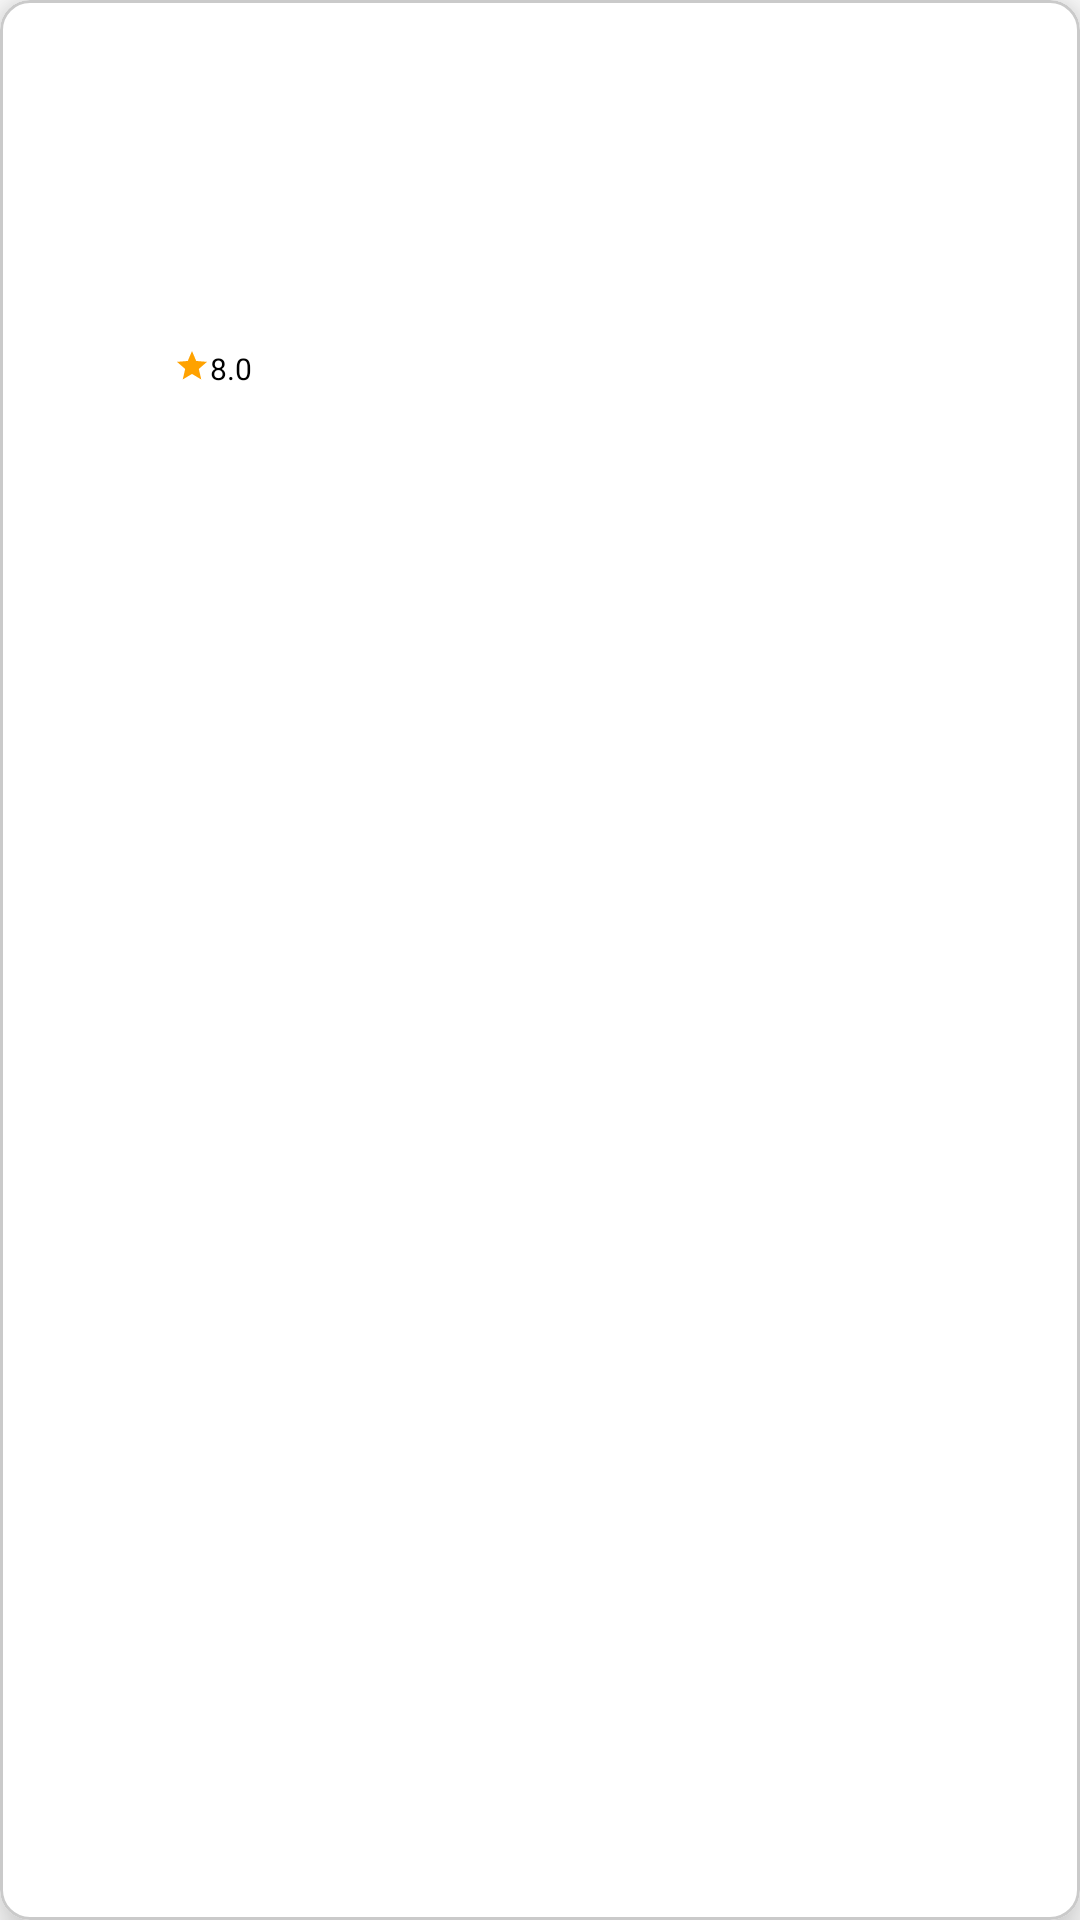

Produce the Android XML layout that renders to this screen, including the resource entries it uses.
<!-- AndroidManifest.xml: application theme Theme.CineDroid -->
<!-- res/layout/list_movies_item_view.xml -->
<?xml version="1.0" encoding="utf-8"?>
<com.google.android.material.card.MaterialCardView xmlns:android="http://schemas.android.com/apk/res/android"
    xmlns:app="http://schemas.android.com/apk/res-auto"
    android:layout_width="140dp"
    android:layout_height="180dp"
    app:layout_constraintEnd_toEndOf="parent"
    style="@style/movieCard"
    app:strokeColor="#CACACA"
    app:strokeWidth="1dp"
    app:cardElevation="10dp"
    app:layout_constraintStart_toStartOf="parent"
    app:layout_constraintTop_toTopOf="parent">

    <androidx.constraintlayout.widget.ConstraintLayout
        android:layout_width="match_parent"
        android:layout_height="match_parent">

        <ImageView
            android:id="@+id/movie_card"
            android:layout_width="100dp"
            android:layout_height="96dp"
            android:layout_marginStart="16dp"
            android:layout_marginTop="16dp"
            android:layout_marginEnd="16dp"
            app:layout_constraintCircleRadius="16dp"
            app:layout_constraintEnd_toEndOf="parent"
            app:layout_constraintStart_toStartOf="parent"
            app:layout_constraintTop_toTopOf="parent" />

        <ImageView
            android:id="@+id/imageView"
            android:layout_width="wrap_content"
            android:layout_height="wrap_content"
            android:layout_marginTop="4dp"
            android:background="@drawable/ic_baseline_star_24"
            app:layout_constraintEnd_toStartOf="@+id/guideline2"
            app:layout_constraintTop_toBottomOf="@+id/movie_card" />

        <TextView
            android:id="@+id/movie_rate"
            style="@style/movieRate"
            android:layout_width="wrap_content"
            android:layout_height="wrap_content"
            android:layout_marginTop="4dp"
            android:text="8.0"
            app:layout_constraintStart_toStartOf="@+id/guideline2"
            app:layout_constraintTop_toBottomOf="@+id/movie_card" />

        <TextView
            android:id="@+id/movie_title"
            style="@style/movieTitle"
            android:layout_width="0dp"
            android:layout_height="wrap_content"
            android:layout_marginStart="16dp"
            android:layout_marginEnd="16dp"
            app:layout_constraintBottom_toBottomOf="parent"
            app:layout_constraintEnd_toEndOf="parent"
            app:layout_constraintStart_toStartOf="parent"
            app:layout_constraintTop_toBottomOf="@+id/movie_rate" />

        <androidx.constraintlayout.widget.Guideline
            android:id="@+id/guideline2"
            android:layout_width="wrap_content"
            android:layout_height="wrap_content"
            android:layout_marginBottom="166dp"
            android:orientation="vertical"
            app:layout_constraintBottom_toBottomOf="parent"
            app:layout_constraintEnd_toEndOf="parent"
            app:layout_constraintGuide_begin="70dp"
            app:layout_constraintStart_toStartOf="parent"
            app:layout_constraintTop_toTopOf="parent" />

    </androidx.constraintlayout.widget.ConstraintLayout>

</com.google.android.material.card.MaterialCardView>
<!-- resources referenced by this layout -->
<resources>
  <!-- drawable ic_baseline_star_24 (drawable) -->
  <vector android:height="12dp" android:tint="#FFA200"
      android:viewportHeight="24" android:viewportWidth="24"
      android:width="12dp" xmlns:android="http://schemas.android.com/apk/res/android">
      <path android:fillColor="@android:color/white" android:pathData="M12,17.27L18.18,21l-1.64,-7.03L22,9.24l-7.19,-0.61L12,2 9.19,8.63 2,9.24l5.46,4.73L5.82,21z"/>
  </vector>
  <style name="movieCard">
          <item name="android:background">@color/black</item>
          <item name="android:layout_marginRight">10dp</item>
          <item name="android:layout_marginTop">10dp</item>
          <item name="android:layout_marginBottom">10dp</item>
          <item name="cardCornerRadius">10dp</item>
      </style>
  <style name="movieRate">
          <item name="android:textColor">@color/black</item>
          <item name="android:textSize">10sp</item>
      </style>
  <style name="movieTitle">
          <item name="android:textStyle">bold</item>
          <item name="android:textColor">@color/black</item>
          <item name="android:textSize">12sp</item>
          <item name="android:fontFamily">@font/open_sans_condensed_light</item>
      </style>
  <style name="Theme.CineDroid" parent="Theme.MaterialComponents.DayNight.NoActionBar">
          
          <item name="colorPrimary">@color/purple_500</item>
          <item name="colorPrimaryVariant">@color/purple_700</item>
          <item name="colorOnPrimary">@color/white</item>
          
          <item name="colorSecondary">@color/teal_200</item>
          <item name="colorSecondaryVariant">@color/teal_700</item>
          <item name="colorOnSecondary">@color/black</item>
          
          <item name="android:statusBarColor" tools:targetApi="l">?attr/colorPrimaryVariant</item>
          
      </style>
  <!-- not gathered from this repository: default colours our renderer supplied (Android Studio template values) -->
  <color name="purple_500">#FF6200EE</color>
  <color name="purple_700">#FF3700B3</color>
  <color name="teal_200">#FF03DAC5</color>
  <color name="teal_700">#FF018786</color>
  <color name="black">#FF000000</color>
  <color name="white">#FFFFFFFF</color>
</resources>
